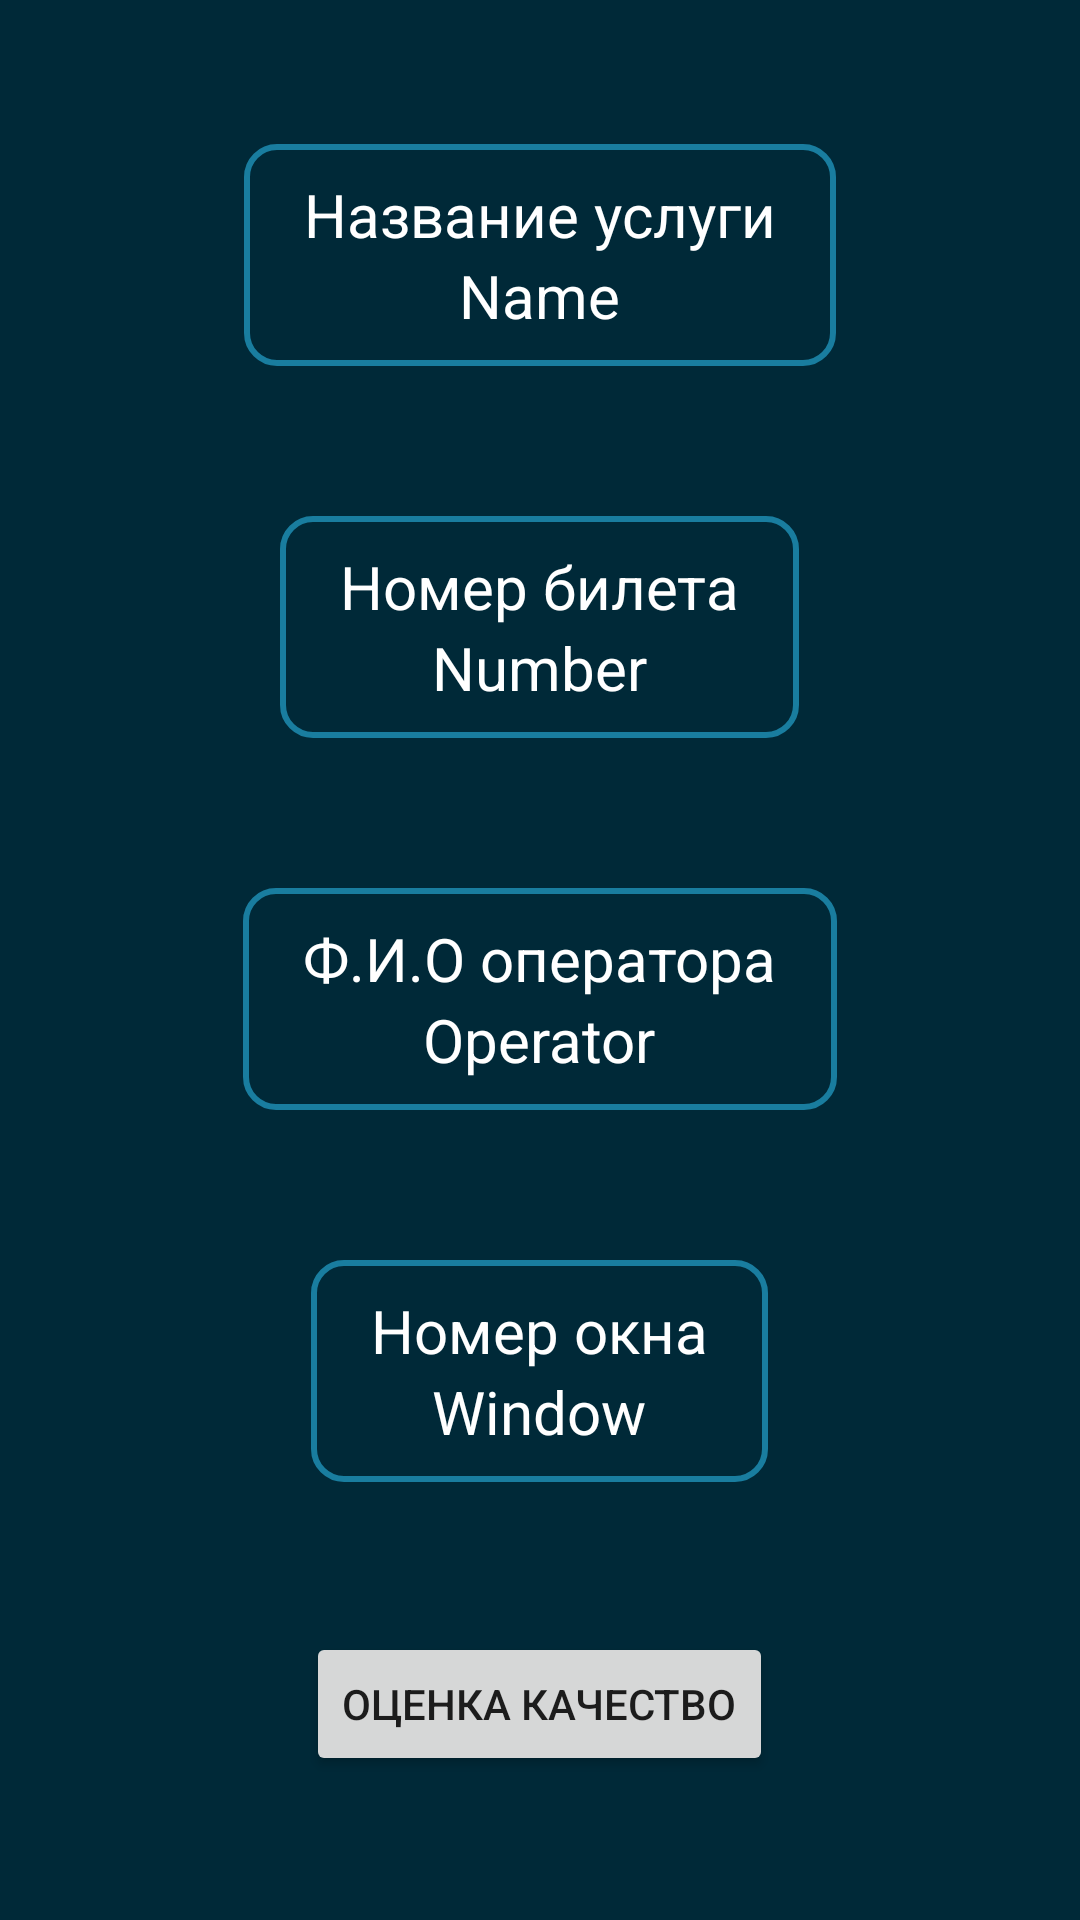

Here is an Android app screen rendered from its layout file. Give the layout XML and the strings, colors and styles it references.
<!-- AndroidManifest.xml: application theme Theme.FinalCut -->
<!-- res/layout/activity_ticket_info.xml -->
<?xml version="1.0" encoding="utf-8"?>
<LinearLayout xmlns:android="http://schemas.android.com/apk/res/android"
    xmlns:app="http://schemas.android.com/apk/res-auto"
    xmlns:tools="http://schemas.android.com/tools"
    android:layout_width="match_parent"
    android:layout_height="match_parent"
    android:background="@color/mainColor"
    tools:context=".fragments.TicketInfoActivity"
    android:orientation="vertical"
    android:gravity="center"
    android:layout_centerVertical="true"
    android:layout_centerHorizontal="true"
    >


    <LinearLayout
        android:id="@+id/linearLayout"
        android:layout_width="wrap_content"
        android:layout_height="wrap_content"
        android:background="@drawable/rectangle_shape"
        android:gravity="center"
        android:orientation="vertical"
        android:paddingVertical="10dp"
        android:paddingHorizontal="20dp"
        android:layout_marginBottom="50dp"
        >
        <TextView
            android:id="@+id/name2"
            android:layout_width="wrap_content"
            android:layout_height="wrap_content"
            android:text="Название услуги"
            android:textColor="@color/white"
            android:textSize="20sp"/>
        <TextView
            android:id="@+id/name"
            android:layout_width="wrap_content"
            android:layout_height="wrap_content"
            android:text="Name"
            android:textColor="@color/white"
            android:textSize="20sp"

            />
    </LinearLayout>


    <LinearLayout
        android:layout_width="wrap_content"
        android:layout_height="wrap_content"
        android:orientation="vertical"
        android:gravity="center"
        android:background="@drawable/rectangle_shape"
        android:paddingVertical="10dp"
        android:paddingHorizontal="20dp"
        android:layout_marginBottom="50dp">

        <TextView
            android:id="@+id/name3"
            android:layout_width="wrap_content"
            android:layout_height="wrap_content"
            android:text="Номер билета"
            android:textColor="@color/white"
            android:textSize="20sp" />
        <TextView
            android:id="@+id/number"
            android:layout_width="wrap_content"
            android:layout_height="wrap_content"
            android:text="Number"
            android:textColor="@color/white"
            android:textSize="20sp"
            />

    </LinearLayout>

    <LinearLayout
        android:layout_width="wrap_content"
        android:layout_height="wrap_content"
        android:orientation="vertical"
        android:gravity="center"
        android:background="@drawable/rectangle_shape"
        android:paddingVertical="10dp"
        android:paddingHorizontal="20dp"
        android:layout_marginBottom="50dp">
        <TextView
            android:id="@+id/name5"
            android:layout_width="wrap_content"
            android:layout_height="wrap_content"
            android:text="Ф.И.О оператора"
            android:textColor="@color/white"
            android:textSize="20sp"
            />

        <TextView
            android:id="@+id/operator"
            android:layout_width="wrap_content"
            android:layout_height="wrap_content"
            android:text="Operator"
            android:textColor="@color/white"
            android:textSize="20sp"
            />

    </LinearLayout>

    <LinearLayout
        android:layout_width="wrap_content"
        android:layout_height="wrap_content"
        android:orientation="vertical"
        android:gravity="center"
        android:background="@drawable/rectangle_shape"
        android:paddingVertical="10dp"
        android:paddingHorizontal="20dp"
        android:layout_marginBottom="50dp">
        <TextView
            android:id="@+id/name4"
            android:layout_width="wrap_content"
            android:layout_height="wrap_content"
            android:text="Номер окна"
            android:textColor="@color/white"
            android:textSize="20sp" />
        <TextView
            android:id="@+id/window"
            android:layout_width="wrap_content"
            android:layout_height="wrap_content"
            android:text="Window"
            android:textColor="@color/white"
            android:textSize="20sp"
            />


    </LinearLayout>


    <Button
        android:id="@+id/poprate"
        android:layout_width="wrap_content"
        android:layout_height="wrap_content"
        android:text="Оценка качество" />

</LinearLayout>
<!-- resources referenced by this layout -->
<resources>
  <color name="mainColor">#002938</color>
  <color name="white">#FFFFFFFF</color>
  <!-- drawable rectangle_shape (drawable) -->
  <?xml version="1.0" encoding="utf-8"?>
  <selector xmlns:android="http://schemas.android.com/apk/res/android">
  <item>
      <shape android:shape="rectangle">
          <solid android:color="@color/mainColor"/>
          <stroke android:width="2dip" android:color="@color/secondaryColor"/>
          <corners android:radius="10dp" />
      </shape>
  </item>
  </selector>
  <style name="Theme.FinalCut" parent="Theme.MaterialComponents.Light">
          
          <item name="titleEnabled">false</item>
          <item name="colorPrimary">@color/secondaryColor</item>
          <item name="colorPrimaryVariant">@color/purple_700</item>
          <item name="colorOnPrimary">@color/white</item>
          
          <item name="colorSecondary">@color/teal_200</item>
          <item name="colorSecondaryVariant">@color/teal_700</item>
          <item name="colorOnSecondary">@color/black</item>
          
          <item name="android:statusBarColor">@color/secondaryColor</item>
          
      </style>
  <color name="secondaryColor">#197D9F</color>
  <color name="purple_700">#FF3700B3</color>
  <color name="teal_200">#FF03DAC5</color>
  <color name="teal_700">#FF018786</color>
  <color name="black">#FF000000</color>
</resources>
